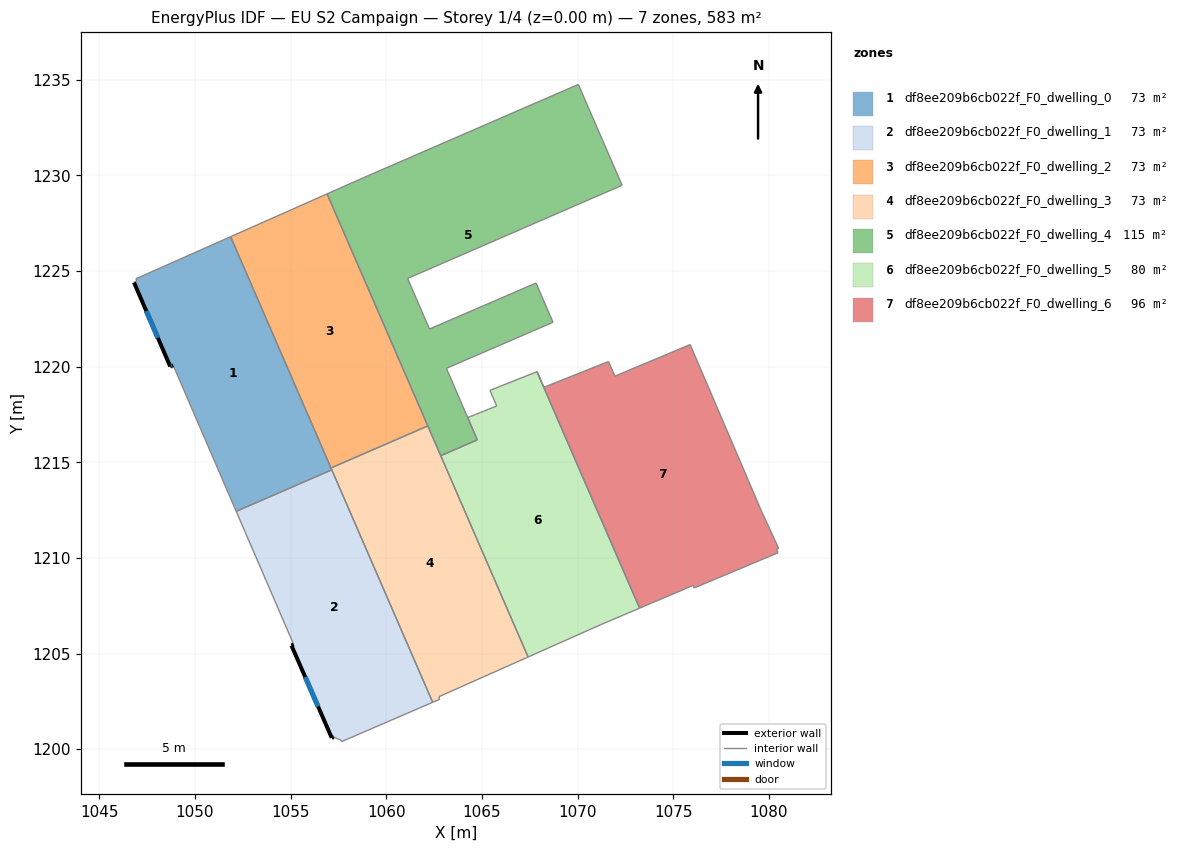
=== STOREY PLAN SPEC (per zone: floor XY polygon, exterior-wall plan segments, windows/doors) ===
zone 1: df8ee209b6cb022f_F0_dwelling_0  (72.9 m²)
  floor: (1051.86, 1226.79) (1057.15, 1214.60) (1052.15, 1212.43) (1048.86, 1220.07) (1048.70, 1220.01) (1046.81, 1224.40) (1046.95, 1224.48) (1046.91, 1224.60) (1047.03, 1224.64)
  exterior wall: (1048.70, 1220.01) – (1048.86, 1220.07)  [0.2 m]
    window: (1048.76, 1220.03) – (1048.81, 1220.05)  [0.1 m²]
  exterior wall: (1046.81, 1224.40) – (1048.70, 1220.01)  [4.8 m]
    window: (1047.45, 1222.91) – (1048.06, 1221.50)  [1.5 m²]
  interior walls: 7
zone 2: df8ee209b6cb022f_F0_dwelling_1  (72.9 m²)
  floor: (1057.15, 1214.60) (1062.43, 1202.45) (1057.66, 1200.39) (1057.61, 1200.48) (1057.26, 1200.63) (1057.15, 1200.59) (1055.04, 1205.42) (1055.16, 1205.48) (1052.15, 1212.43)
  exterior wall: (1055.04, 1205.42) – (1057.15, 1200.59)  [5.3 m]
    window: (1055.76, 1203.77) – (1056.43, 1202.23)  [1.6 m²]
  exterior wall: (1055.16, 1205.48) – (1055.04, 1205.42)  [0.1 m]
  exterior wall: (1057.15, 1200.59) – (1057.26, 1200.63)  [0.1 m]
  interior walls: 6
zone 3: df8ee209b6cb022f_F0_dwelling_2  (72.9 m²)
  floor: (1056.90, 1229.03) (1062.17, 1216.90) (1057.11, 1214.70) (1051.86, 1226.79)
  interior walls: 4
zone 4: df8ee209b6cb022f_F0_dwelling_3  (72.9 m²)
  floor: (1062.17, 1216.90) (1067.42, 1204.82) (1062.75, 1202.74) (1062.79, 1202.61) (1062.43, 1202.45) (1057.11, 1214.70)
  interior walls: 6
zone 5: df8ee209b6cb022f_F0_dwelling_4  (115.2 m²)
  floor: (1070.04, 1234.75) (1072.33, 1229.48) (1061.12, 1224.61) (1062.26, 1221.96) (1067.83, 1224.37) (1068.72, 1222.32) (1063.15, 1219.91) (1064.75, 1216.17) (1062.85, 1215.34) (1056.90, 1229.03) (1058.84, 1229.89) (1069.82, 1234.66)
  interior walls: 12
zone 6: df8ee209b6cb022f_F0_dwelling_5  (80.4 m²)
  floor: (1067.88, 1219.74) (1073.24, 1207.37) (1071.22, 1206.51) (1067.42, 1204.82) (1062.85, 1215.34) (1064.76, 1216.17) (1064.26, 1217.34) (1064.40, 1217.39) (1064.66, 1217.50) (1064.67, 1217.50) (1064.95, 1217.62) (1065.07, 1217.66) (1065.35, 1217.77) (1065.37, 1217.78) (1065.63, 1217.88) (1065.77, 1217.94) (1065.42, 1218.76)
  interior walls: 17
zone 7: df8ee209b6cb022f_F0_dwelling_6  (95.9 m²)
  floor: (1075.89, 1221.15) (1079.61, 1212.45) (1080.52, 1210.50) (1080.41, 1210.46) (1080.48, 1210.26) (1076.10, 1208.43) (1076.03, 1208.56) (1073.24, 1207.37) (1067.88, 1219.74) (1068.24, 1218.92) (1071.62, 1220.27) (1071.95, 1219.50)
  interior walls: 12

=== DERIVED (storey summary) ===
Building: EU S2 Campaign
Storey: 1 of 4  (floor level z = 0.00 m)
Storey gross floor area: 583.0 m²
Zones on this storey: 7
  - df8ee209b6cb022f_F0_dwelling_0: floor 72.9 m²; exterior wall 4.9 m (14.8 m²); 2 window(s) 1.5 m²; WWR 10.2%
  - df8ee209b6cb022f_F0_dwelling_1: floor 72.9 m²; exterior wall 5.5 m (16.5 m²); 1 window(s) 1.6 m²; WWR 9.8%
  - df8ee209b6cb022f_F0_dwelling_2: floor 72.9 m²
  - df8ee209b6cb022f_F0_dwelling_3: floor 72.9 m²
  - df8ee209b6cb022f_F0_dwelling_4: floor 115.2 m²
  - df8ee209b6cb022f_F0_dwelling_5: floor 80.4 m²
  - df8ee209b6cb022f_F0_dwelling_6: floor 95.9 m²
Zone adjacency (shared interzone walls):
  - df8ee209b6cb022f_F0_dwelling_0 ↔ df8ee209b6cb022f_F0_dwelling_1
  - df8ee209b6cb022f_F0_dwelling_2 ↔ df8ee209b6cb022f_F0_dwelling_3